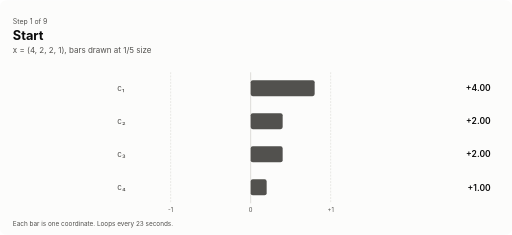
t = 0.00 s
t = 1.95 s: frame unchanged from t = 0.00 s, image omitted
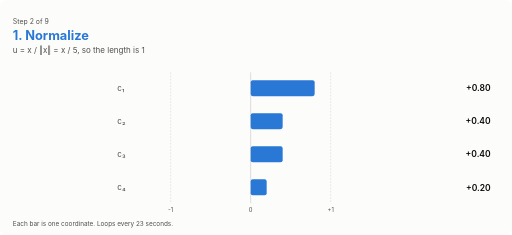
t = 3.35 s
t = 5.20 s: frame unchanged from t = 3.35 s, image omitted
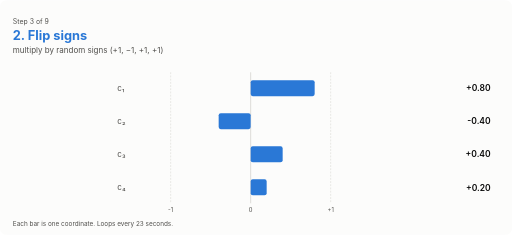
t = 6.60 s
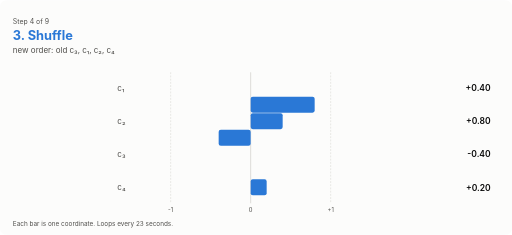
t = 8.30 s

The animated SVG that drew these frames (rendered in a browser with its animation timeline set to each time). Animation: 29 SMIL elements (animate=29); frames cover the first 8.30 s, repeats indefinitely.

<svg xmlns="http://www.w3.org/2000/svg" width="960" height="440" viewBox="0 0 960 440" font-family="-apple-system, BlinkMacSystemFont, 'Segoe UI', Helvetica, Arial, sans-serif" role="img"><title>Animation: a 4D vector moving through each Spherra transform</title><rect width="100%" height="100%" rx="12" fill="#fcfcfb"/><line x1="470.0" y1="136.0" x2="470.0" y2="380.0" stroke="#d6d5d0" stroke-width="1.5" stroke-linecap="round"/><line x1="320.0" y1="136.0" x2="320.0" y2="380.0" stroke="#d6d5d0" stroke-width="1.0" stroke-linecap="round" stroke-dasharray="2 4"/><text x="320.0" y="398.0" font-size="11" font-weight="400" fill="#52514e" text-anchor="middle">-1</text><line x1="620.0" y1="136.0" x2="620.0" y2="380.0" stroke="#d6d5d0" stroke-width="1.0" stroke-linecap="round" stroke-dasharray="2 4"/><text x="620.0" y="398.0" font-size="11" font-weight="400" fill="#52514e" text-anchor="middle">+1</text><text x="470.0" y="398.0" font-size="11" font-weight="400" fill="#52514e" text-anchor="middle">0</text><g opacity="0"><animate attributeName="opacity" dur="23.400000000000002s" repeatCount="indefinite" calcMode="discrete" keyTimes="0.0000;0.1111;0.2222;0.3333;0.4444;0.5556;0.6667;0.7778;0.8889" values="0;0;0;0;0;0;0;1;1"/><line x1="380.0" y1="136" x2="380.0" y2="380" stroke="#eb6834" stroke-width="1.2" stroke-dasharray="4 3"/><line x1="440.0" y1="136" x2="440.0" y2="380" stroke="#eb6834" stroke-width="1.2" stroke-dasharray="4 3"/><line x1="500.0" y1="136" x2="500.0" y2="380" stroke="#eb6834" stroke-width="1.2" stroke-dasharray="4 3"/><line x1="560.0" y1="136" x2="560.0" y2="380" stroke="#eb6834" stroke-width="1.2" stroke-dasharray="4 3"/></g><g opacity="0"><animate attributeName="opacity" dur="23.400000000000002s" repeatCount="indefinite" calcMode="discrete" keyTimes="0.0000;0.1111;0.2222;0.3333;0.4444;0.5556;0.6667;0.7778;0.8889" values="0;0;0;0;0;0;0;1;1"/><rect x="470.0" y="147" width="75.0" height="36" rx="5" fill="none" stroke="#0b0b0b" stroke-width="1.2" stroke-dasharray="3 2"/><rect x="395.0" y="209" width="75.0" height="36" rx="5" fill="none" stroke="#0b0b0b" stroke-width="1.2" stroke-dasharray="3 2"/><rect x="470.0" y="271" width="105.0" height="36" rx="5" fill="none" stroke="#0b0b0b" stroke-width="1.2" stroke-dasharray="3 2"/><rect x="470.0" y="333" width="15.0" height="36" rx="5" fill="none" stroke="#0b0b0b" stroke-width="1.2" stroke-dasharray="3 2"/></g><rect x="470.0" y="150" width="120.0" height="30" rx="4" fill="#52514e"><animate attributeName="x" dur="23.400000000000002s" repeatCount="indefinite" keyTimes="0.0000;0.1111;0.1538;0.2222;0.2650;0.3333;0.3761;0.4444;0.4872;0.5556;0.5983;0.6667;0.7094;0.7778;0.8205;0.8889;0.9316;1.0000" values="470.0;470.0;470.0;470.0;470.0;470.0;470.0;470.0;410.0;410.0;320.0;320.0;395.0;395.0;380.0;380.0;387.5;387.5"/><animate attributeName="width" dur="23.400000000000002s" repeatCount="indefinite" keyTimes="0.0000;0.1111;0.1538;0.2222;0.2650;0.3333;0.3761;0.4444;0.4872;0.5556;0.5983;0.6667;0.7094;0.7778;0.8205;0.8889;0.9316;1.0000" values="120.0;120.0;120.0;120.0;120.0;120.0;120.0;120.0;60.0;60.0;150.0;150.0;75.0;75.0;90.0;90.0;82.5;82.5"/><animate attributeName="y" dur="23.400000000000002s" repeatCount="indefinite" keyTimes="0.0000;0.1111;0.1538;0.2222;0.2650;0.3333;0.3761;0.4444;0.4872;0.5556;0.5983;0.6667;0.7094;0.7778;0.8205;0.8889;0.9316;1.0000" values="150.0;150.0;150.0;150.0;150.0;150.0;212.0;212.0;212.0;212.0;212.0;212.0;212.0;212.0;212.0;212.0;212.0;212.0"/><animate attributeName="fill" dur="23.400000000000002s" repeatCount="indefinite" calcMode="discrete" keyTimes="0.0000;0.1111;0.2222;0.3333;0.4444;0.5556;0.6667;0.7778;0.8889" values="#52514e;#2a78d6;#2a78d6;#2a78d6;#2a78d6;#2a78d6;#2a78d6;#eb6834;#1baf7a"/></rect><rect x="470.0" y="212" width="60.0" height="30" rx="4" fill="#52514e"><animate attributeName="x" dur="23.400000000000002s" repeatCount="indefinite" keyTimes="0.0000;0.1111;0.1538;0.2222;0.2650;0.3333;0.3761;0.4444;0.4872;0.5556;0.5983;0.6667;0.7094;0.7778;0.8205;0.8889;0.9316;1.0000" values="470.0;470.0;470.0;470.0;410.0;410.0;410.0;410.0;440.0;440.0;470.0;470.0;470.0;470.0;470.0;470.0;470.0;470.0"/><animate attributeName="width" dur="23.400000000000002s" repeatCount="indefinite" keyTimes="0.0000;0.1111;0.1538;0.2222;0.2650;0.3333;0.3761;0.4444;0.4872;0.5556;0.5983;0.6667;0.7094;0.7778;0.8205;0.8889;0.9316;1.0000" values="60.0;60.0;60.0;60.0;60.0;60.0;60.0;60.0;30.0;30.0;210.0;210.0;105.0;105.0;90.0;90.0;112.5;112.5"/><animate attributeName="y" dur="23.400000000000002s" repeatCount="indefinite" keyTimes="0.0000;0.1111;0.1538;0.2222;0.2650;0.3333;0.3761;0.4444;0.4872;0.5556;0.5983;0.6667;0.7094;0.7778;0.8205;0.8889;0.9316;1.0000" values="212.0;212.0;212.0;212.0;212.0;212.0;274.0;274.0;274.0;274.0;274.0;274.0;274.0;274.0;274.0;274.0;274.0;274.0"/><animate attributeName="fill" dur="23.400000000000002s" repeatCount="indefinite" calcMode="discrete" keyTimes="0.0000;0.1111;0.2222;0.3333;0.4444;0.5556;0.6667;0.7778;0.8889" values="#52514e;#2a78d6;#2a78d6;#2a78d6;#2a78d6;#2a78d6;#2a78d6;#eb6834;#1baf7a"/></rect><rect x="470.0" y="274" width="60.0" height="30" rx="4" fill="#52514e"><animate attributeName="x" dur="23.400000000000002s" repeatCount="indefinite" keyTimes="0.0000;0.1111;0.1538;0.2222;0.2650;0.3333;0.3761;0.4444;0.4872;0.5556;0.5983;0.6667;0.7094;0.7778;0.8205;0.8889;0.9316;1.0000" values="470.0;470.0;470.0;470.0;470.0;470.0;470.0;470.0;470.0;470.0;470.0;470.0;470.0;470.0;470.0;470.0;470.0;470.0"/><animate attributeName="width" dur="23.400000000000002s" repeatCount="indefinite" keyTimes="0.0000;0.1111;0.1538;0.2222;0.2650;0.3333;0.3761;0.4444;0.4872;0.5556;0.5983;0.6667;0.7094;0.7778;0.8205;0.8889;0.9316;1.0000" values="60.0;60.0;60.0;60.0;60.0;60.0;60.0;60.0;180.0;180.0;150.0;150.0;75.0;75.0;90.0;90.0;67.5;67.5"/><animate attributeName="y" dur="23.400000000000002s" repeatCount="indefinite" keyTimes="0.0000;0.1111;0.1538;0.2222;0.2650;0.3333;0.3761;0.4444;0.4872;0.5556;0.5983;0.6667;0.7094;0.7778;0.8205;0.8889;0.9316;1.0000" values="274.0;274.0;274.0;274.0;274.0;274.0;150.0;150.0;150.0;150.0;150.0;150.0;150.0;150.0;150.0;150.0;150.0;150.0"/><animate attributeName="fill" dur="23.400000000000002s" repeatCount="indefinite" calcMode="discrete" keyTimes="0.0000;0.1111;0.2222;0.3333;0.4444;0.5556;0.6667;0.7778;0.8889" values="#52514e;#2a78d6;#2a78d6;#2a78d6;#2a78d6;#2a78d6;#2a78d6;#eb6834;#1baf7a"/></rect><rect x="470.0" y="336" width="30.0" height="30" rx="4" fill="#52514e"><animate attributeName="x" dur="23.400000000000002s" repeatCount="indefinite" keyTimes="0.0000;0.1111;0.1538;0.2222;0.2650;0.3333;0.3761;0.4444;0.4872;0.5556;0.5983;0.6667;0.7094;0.7778;0.8205;0.8889;0.9316;1.0000" values="470.0;470.0;470.0;470.0;470.0;470.0;470.0;470.0;380.0;380.0;470.0;470.0;470.0;470.0;470.0;470.0;470.0;470.0"/><animate attributeName="width" dur="23.400000000000002s" repeatCount="indefinite" keyTimes="0.0000;0.1111;0.1538;0.2222;0.2650;0.3333;0.3761;0.4444;0.4872;0.5556;0.5983;0.6667;0.7094;0.7778;0.8205;0.8889;0.9316;1.0000" values="30.0;30.0;30.0;30.0;30.0;30.0;30.0;30.0;90.0;90.0;30.0;30.0;15.0;15.0;30.0;30.0;22.5;22.5"/><animate attributeName="y" dur="23.400000000000002s" repeatCount="indefinite" keyTimes="0.0000;0.1111;0.1538;0.2222;0.2650;0.3333;0.3761;0.4444;0.4872;0.5556;0.5983;0.6667;0.7094;0.7778;0.8205;0.8889;0.9316;1.0000" values="336.0;336.0;336.0;336.0;336.0;336.0;336.0;336.0;336.0;336.0;336.0;336.0;336.0;336.0;336.0;336.0;336.0;336.0"/><animate attributeName="fill" dur="23.400000000000002s" repeatCount="indefinite" calcMode="discrete" keyTimes="0.0000;0.1111;0.2222;0.3333;0.4444;0.5556;0.6667;0.7778;0.8889" values="#52514e;#2a78d6;#2a78d6;#2a78d6;#2a78d6;#2a78d6;#2a78d6;#eb6834;#1baf7a"/></rect><text x="220.0" y="170.0" font-size="15" font-weight="400" fill="#52514e" text-anchor="start">c₁</text><text x="220.0" y="232.0" font-size="15" font-weight="400" fill="#52514e" text-anchor="start">c₂</text><text x="220.0" y="294.0" font-size="15" font-weight="400" fill="#52514e" text-anchor="start">c₃</text><text x="220.0" y="356.0" font-size="15" font-weight="400" fill="#52514e" text-anchor="start">c₄</text><g opacity="0"><animate attributeName="opacity" dur="23.400000000000002s" repeatCount="indefinite" calcMode="discrete" keyTimes="0.0000;0.1111;0.2222;0.3333;0.4444;0.5556;0.6667;0.7778;0.8889" values="0;0;0;0;1;0;0;0;0"/><path d="M214,165.0 H200 V227.0 H214" fill="none" stroke="#2a78d6" stroke-width="2"/><path d="M196,289.0 H182 V351.0 H196" fill="none" stroke="#2a78d6" stroke-width="2"/></g><g opacity="0"><animate attributeName="opacity" dur="23.400000000000002s" repeatCount="indefinite" calcMode="discrete" keyTimes="0.0000;0.1111;0.2222;0.3333;0.4444;0.5556;0.6667;0.7778;0.8889" values="0;0;0;0;0;1;0;0;0"/><path d="M214,165.0 H200 V289.0 H214" fill="none" stroke="#2a78d6" stroke-width="2"/><path d="M196,227.0 H182 V351.0 H196" fill="none" stroke="#2a78d6" stroke-width="2"/></g><g opacity="1"><animate attributeName="opacity" dur="23.400000000000002s" repeatCount="indefinite" calcMode="discrete" keyTimes="0.0000;0.1111;0.2222;0.3333;0.4444;0.5556;0.6667;0.7778;0.8889" values="1;0;0;0;0;0;0;0;0"/><text x="24.0" y="44.0" font-size="13" font-weight="400" fill="#52514e" text-anchor="start">Step 1 of 9</text><text x="24.0" y="74.0" font-size="24" font-weight="700" fill="#0b0b0b" text-anchor="start">Start</text><text x="24.0" y="100.0" font-size="15" font-weight="400" fill="#52514e" text-anchor="start">x = (4, 2, 2, 1), bars drawn at 1/5 size</text><text x="920.0" y="171.0" font-size="16" font-weight="600" fill="#0b0b0b" text-anchor="end">+4.00</text><text x="920.0" y="233.0" font-size="16" font-weight="600" fill="#0b0b0b" text-anchor="end">+2.00</text><text x="920.0" y="295.0" font-size="16" font-weight="600" fill="#0b0b0b" text-anchor="end">+2.00</text><text x="920.0" y="357.0" font-size="16" font-weight="600" fill="#0b0b0b" text-anchor="end">+1.00</text></g><g opacity="0"><animate attributeName="opacity" dur="23.400000000000002s" repeatCount="indefinite" calcMode="discrete" keyTimes="0.0000;0.1111;0.2222;0.3333;0.4444;0.5556;0.6667;0.7778;0.8889" values="0;1;0;0;0;0;0;0;0"/><text x="24.0" y="44.0" font-size="13" font-weight="400" fill="#52514e" text-anchor="start">Step 2 of 9</text><text x="24.0" y="74.0" font-size="24" font-weight="700" fill="#2a78d6" text-anchor="start">1. Normalize</text><text x="24.0" y="100.0" font-size="15" font-weight="400" fill="#52514e" text-anchor="start">u = x / ‖x‖ = x / 5, so the length is 1</text><text x="920.0" y="171.0" font-size="16" font-weight="600" fill="#0b0b0b" text-anchor="end">+0.80</text><text x="920.0" y="233.0" font-size="16" font-weight="600" fill="#0b0b0b" text-anchor="end">+0.40</text><text x="920.0" y="295.0" font-size="16" font-weight="600" fill="#0b0b0b" text-anchor="end">+0.40</text><text x="920.0" y="357.0" font-size="16" font-weight="600" fill="#0b0b0b" text-anchor="end">+0.20</text></g><g opacity="0"><animate attributeName="opacity" dur="23.400000000000002s" repeatCount="indefinite" calcMode="discrete" keyTimes="0.0000;0.1111;0.2222;0.3333;0.4444;0.5556;0.6667;0.7778;0.8889" values="0;0;1;0;0;0;0;0;0"/><text x="24.0" y="44.0" font-size="13" font-weight="400" fill="#52514e" text-anchor="start">Step 3 of 9</text><text x="24.0" y="74.0" font-size="24" font-weight="700" fill="#2a78d6" text-anchor="start">2. Flip signs</text><text x="24.0" y="100.0" font-size="15" font-weight="400" fill="#52514e" text-anchor="start">multiply by random signs (+1, −1, +1, +1)</text><text x="920.0" y="171.0" font-size="16" font-weight="600" fill="#0b0b0b" text-anchor="end">+0.80</text><text x="920.0" y="233.0" font-size="16" font-weight="600" fill="#0b0b0b" text-anchor="end">-0.40</text><text x="920.0" y="295.0" font-size="16" font-weight="600" fill="#0b0b0b" text-anchor="end">+0.40</text><text x="920.0" y="357.0" font-size="16" font-weight="600" fill="#0b0b0b" text-anchor="end">+0.20</text></g><g opacity="0"><animate attributeName="opacity" dur="23.400000000000002s" repeatCount="indefinite" calcMode="discrete" keyTimes="0.0000;0.1111;0.2222;0.3333;0.4444;0.5556;0.6667;0.7778;0.8889" values="0;0;0;1;0;0;0;0;0"/><text x="24.0" y="44.0" font-size="13" font-weight="400" fill="#52514e" text-anchor="start">Step 4 of 9</text><text x="24.0" y="74.0" font-size="24" font-weight="700" fill="#2a78d6" text-anchor="start">3. Shuffle</text><text x="24.0" y="100.0" font-size="15" font-weight="400" fill="#52514e" text-anchor="start">new order: old c₃, c₁, c₂, c₄</text><text x="920.0" y="171.0" font-size="16" font-weight="600" fill="#0b0b0b" text-anchor="end">+0.40</text><text x="920.0" y="233.0" font-size="16" font-weight="600" fill="#0b0b0b" text-anchor="end">+0.80</text><text x="920.0" y="295.0" font-size="16" font-weight="600" fill="#0b0b0b" text-anchor="end">-0.40</text><text x="920.0" y="357.0" font-size="16" font-weight="600" fill="#0b0b0b" text-anchor="end">+0.20</text></g><g opacity="0"><animate attributeName="opacity" dur="23.400000000000002s" repeatCount="indefinite" calcMode="discrete" keyTimes="0.0000;0.1111;0.2222;0.3333;0.4444;0.5556;0.6667;0.7778;0.8889" values="0;0;0;0;1;0;0;0;0"/><text x="24.0" y="44.0" font-size="13" font-weight="400" fill="#52514e" text-anchor="start">Step 5 of 9</text><text x="24.0" y="74.0" font-size="24" font-weight="700" fill="#2a78d6" text-anchor="start">4. FWHT pass 1 (h = 1)</text><text x="24.0" y="100.0" font-size="15" font-weight="400" fill="#52514e" text-anchor="start">pairs (c₁, c₂) and (c₃, c₄): (a, b) becomes (a + b, a − b)</text><text x="920.0" y="171.0" font-size="16" font-weight="600" fill="#0b0b0b" text-anchor="end">+1.20</text><text x="920.0" y="233.0" font-size="16" font-weight="600" fill="#0b0b0b" text-anchor="end">-0.40</text><text x="920.0" y="295.0" font-size="16" font-weight="600" fill="#0b0b0b" text-anchor="end">-0.20</text><text x="920.0" y="357.0" font-size="16" font-weight="600" fill="#0b0b0b" text-anchor="end">-0.60</text></g><g opacity="0"><animate attributeName="opacity" dur="23.400000000000002s" repeatCount="indefinite" calcMode="discrete" keyTimes="0.0000;0.1111;0.2222;0.3333;0.4444;0.5556;0.6667;0.7778;0.8889" values="0;0;0;0;0;1;0;0;0"/><text x="24.0" y="44.0" font-size="13" font-weight="400" fill="#52514e" text-anchor="start">Step 6 of 9</text><text x="24.0" y="74.0" font-size="24" font-weight="700" fill="#2a78d6" text-anchor="start">4. FWHT pass 2 (h = 2)</text><text x="24.0" y="100.0" font-size="15" font-weight="400" fill="#52514e" text-anchor="start">pairs (c₁, c₃) and (c₂, c₄): (a, b) becomes (a + b, a − b)</text><text x="920.0" y="171.0" font-size="16" font-weight="600" fill="#0b0b0b" text-anchor="end">+1.00</text><text x="920.0" y="233.0" font-size="16" font-weight="600" fill="#0b0b0b" text-anchor="end">-1.00</text><text x="920.0" y="295.0" font-size="16" font-weight="600" fill="#0b0b0b" text-anchor="end">+1.40</text><text x="920.0" y="357.0" font-size="16" font-weight="600" fill="#0b0b0b" text-anchor="end">+0.20</text></g><g opacity="0"><animate attributeName="opacity" dur="23.400000000000002s" repeatCount="indefinite" calcMode="discrete" keyTimes="0.0000;0.1111;0.2222;0.3333;0.4444;0.5556;0.6667;0.7778;0.8889" values="0;0;0;0;0;0;1;0;0"/><text x="24.0" y="44.0" font-size="13" font-weight="400" fill="#52514e" text-anchor="start">Step 7 of 9</text><text x="24.0" y="74.0" font-size="24" font-weight="700" fill="#2a78d6" text-anchor="start">4. Scale by 1/√4</text><text x="24.0" y="100.0" font-size="15" font-weight="400" fill="#52514e" text-anchor="start">y = pass 2 × ½: length is 1 again, sizes are more even</text><text x="920.0" y="171.0" font-size="16" font-weight="600" fill="#0b0b0b" text-anchor="end">+0.50</text><text x="920.0" y="233.0" font-size="16" font-weight="600" fill="#0b0b0b" text-anchor="end">-0.50</text><text x="920.0" y="295.0" font-size="16" font-weight="600" fill="#0b0b0b" text-anchor="end">+0.70</text><text x="920.0" y="357.0" font-size="16" font-weight="600" fill="#0b0b0b" text-anchor="end">+0.10</text></g><g opacity="0"><animate attributeName="opacity" dur="23.400000000000002s" repeatCount="indefinite" calcMode="discrete" keyTimes="0.0000;0.1111;0.2222;0.3333;0.4444;0.5556;0.6667;0.7778;0.8889" values="0;0;0;0;0;0;0;1;0"/><text x="24.0" y="44.0" font-size="13" font-weight="400" fill="#52514e" text-anchor="start">Step 8 of 9</text><text x="24.0" y="74.0" font-size="24" font-weight="700" fill="#eb6834" text-anchor="start">5. Round to the grid</text><text x="24.0" y="100.0" font-size="15" font-weight="400" fill="#52514e" text-anchor="start">p: nearest of −0.6, −0.2, 0.2, 0.6 (dashed lines)</text><text x="920.0" y="171.0" font-size="16" font-weight="600" fill="#0b0b0b" text-anchor="end">+0.60</text><text x="920.0" y="233.0" font-size="16" font-weight="600" fill="#0b0b0b" text-anchor="end">-0.60</text><text x="920.0" y="295.0" font-size="16" font-weight="600" fill="#0b0b0b" text-anchor="end">+0.60</text><text x="920.0" y="357.0" font-size="16" font-weight="600" fill="#0b0b0b" text-anchor="end">+0.20</text></g><g opacity="0"><animate attributeName="opacity" dur="23.400000000000002s" repeatCount="indefinite" calcMode="discrete" keyTimes="0.0000;0.1111;0.2222;0.3333;0.4444;0.5556;0.6667;0.7778;0.8889" values="0;0;0;0;0;0;0;0;1"/><text x="24.0" y="44.0" font-size="13" font-weight="400" fill="#52514e" text-anchor="start">Step 9 of 9</text><text x="24.0" y="74.0" font-size="24" font-weight="700" fill="#1baf7a" text-anchor="start">6. Add the correction</text><text x="24.0" y="100.0" font-size="15" font-weight="400" fill="#52514e" text-anchor="start">r = p + ê, picked from two small codebooks</text><text x="920.0" y="171.0" font-size="16" font-weight="600" fill="#0b0b0b" text-anchor="end">+0.45</text><text x="920.0" y="233.0" font-size="16" font-weight="600" fill="#0b0b0b" text-anchor="end">-0.55</text><text x="920.0" y="295.0" font-size="16" font-weight="600" fill="#0b0b0b" text-anchor="end">+0.75</text><text x="920.0" y="357.0" font-size="16" font-weight="600" fill="#0b0b0b" text-anchor="end">+0.15</text></g><text x="24.0" y="424.0" font-size="12" font-weight="400" fill="#52514e" text-anchor="start">Each bar is one coordinate. Loops every 23 seconds.</text></svg>
